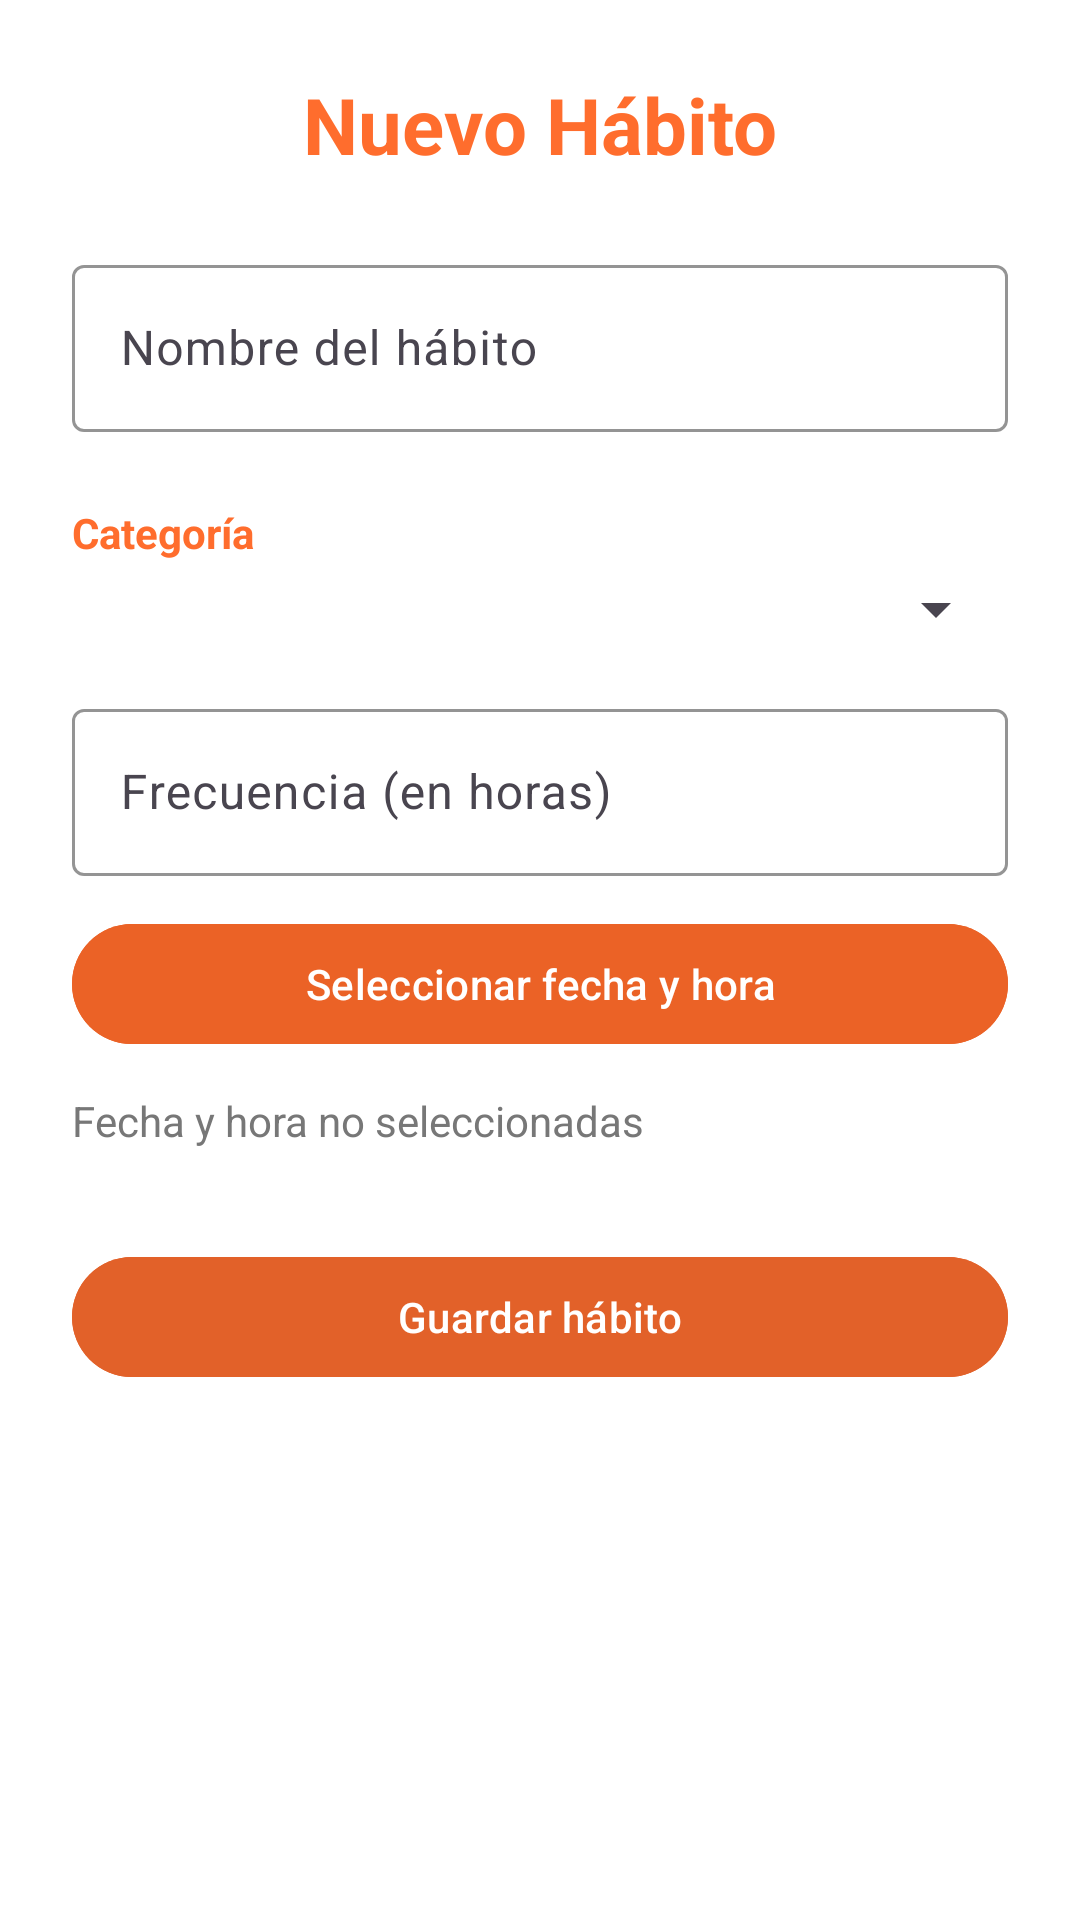

Layout XML and referenced resources for this Android screen:
<!-- AndroidManifest.xml: application theme Theme.Mishabitos -->
<!-- res/layout/activity_nuevo_habito.xml -->
<?xml version="1.0" encoding="utf-8"?>
<ScrollView xmlns:android="http://schemas.android.com/apk/res/android"
    xmlns:app="http://schemas.android.com/apk/res-auto"
    xmlns:tools="http://schemas.android.com/tools"
    android:layout_width="match_parent"
    android:layout_height="match_parent"
    android:background="#FFFFFF"
    tools:context=".NuevoHabitoActivity">

    <LinearLayout
        android:layout_width="match_parent"
        android:layout_height="wrap_content"
        android:orientation="vertical"
        android:padding="24dp"
        android:gravity="center_horizontal">

        
        <TextView
            android:layout_width="wrap_content"
            android:layout_height="wrap_content"
            android:text="Nuevo Hábito"
            android:textSize="26sp"
            android:textStyle="bold"
            android:textColor="#FF6D2D"
            android:layout_marginBottom="24dp" />

        
        <com.google.android.material.textfield.TextInputLayout
            android:layout_width="match_parent"
            android:layout_height="wrap_content"
            app:boxBackgroundMode="outline"
            app:boxStrokeColor="#FF6D2D"
            android:layout_marginBottom="12dp">

            <com.google.android.material.textfield.TextInputEditText
                android:id="@+id/editTextNombre"
                android:layout_width="match_parent"
                android:layout_height="wrap_content"
                android:hint="Nombre del hábito"
                android:textColor="#FF6D2D"
                android:textColorHint="#FF6D2D" />
        </com.google.android.material.textfield.TextInputLayout>

        
        <TextView
            android:layout_width="match_parent"
            android:layout_height="wrap_content"
            android:text="Categoría"
            android:textColor="#FF6D2D"
            android:textStyle="bold"
            android:layout_marginTop="12dp"
            android:layout_marginBottom="4dp" />

        <Spinner
            android:id="@+id/spinnerCategoria"
            android:layout_width="match_parent"
            android:layout_height="wrap_content" />

        
        <com.google.android.material.textfield.TextInputLayout
            android:layout_width="match_parent"
            android:layout_height="wrap_content"
            app:boxBackgroundMode="outline"
            app:boxStrokeColor="#FF6D2D"
            android:layout_marginTop="16dp"
            android:layout_marginBottom="12dp">

            <com.google.android.material.textfield.TextInputEditText
                android:id="@+id/editTextFrecuencia"
                android:layout_width="match_parent"
                android:layout_height="wrap_content"
                android:hint="Frecuencia (en horas)"
                android:inputType="number"
                android:textColor="#FF6D2D"
                android:textColorHint="#FF6D2D" />
        </com.google.android.material.textfield.TextInputLayout>

        
        <com.google.android.material.button.MaterialButton
            android:id="@+id/buttonFechaHora"
            android:layout_width="match_parent"
            android:layout_height="wrap_content"
            android:text="Seleccionar fecha y hora"
            android:textColor="#FFFFFF"
            android:backgroundTint="#EB6226"
            app:cornerRadius="40dp"
            android:layout_marginBottom="12dp" />

        
        <TextView
            android:id="@+id/textFechaHoraSeleccionada"
            android:layout_width="match_parent"
            android:layout_height="wrap_content"
            android:text="Fecha y hora no seleccionadas"
            android:textColor="#777777"
            android:paddingBottom="16dp" />

        
        <com.google.android.material.button.MaterialButton
            android:id="@+id/buttonGuardar"
            android:layout_width="match_parent"
            android:layout_height="wrap_content"
            android:text="Guardar hábito"
            android:textColor="#FFFFFF"
            android:backgroundTint="#E26129"
            app:cornerRadius="40dp"
            android:layout_marginTop="16dp" />
    </LinearLayout>
</ScrollView>
<!-- resources referenced by this layout -->
<resources>
  <style name="Theme.Mishabitos" parent="Base.Theme.Mishabitos" />
  <style name="Base.Theme.Mishabitos" parent="Theme.Material3.DayNight.NoActionBar">
          
          
      </style>
</resources>
